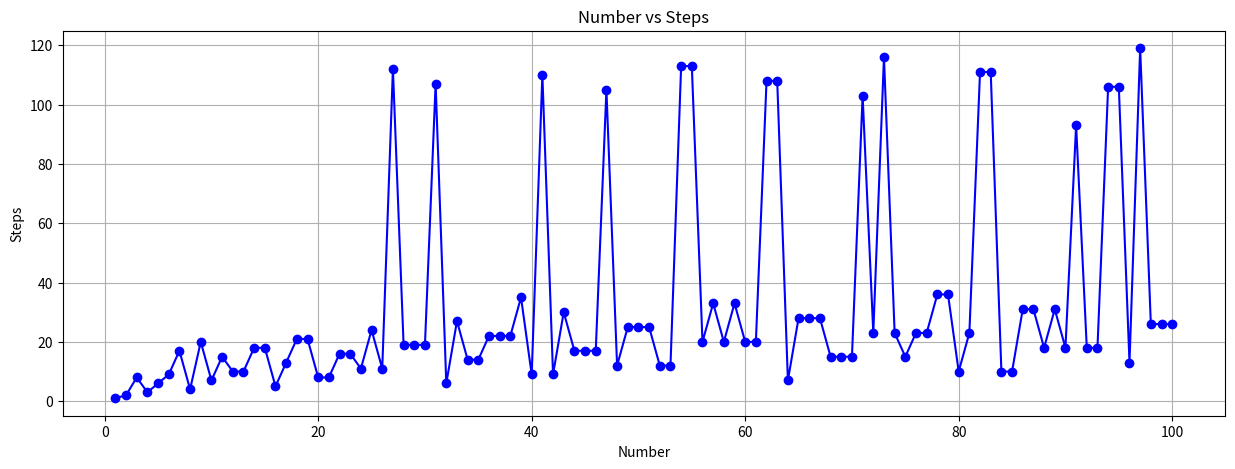

Reproduce this figure in Python.
import matplotlib.pyplot as plt

def collatz(num):
  if (type(num) is not int) or (num < 1):
    print(num)
    raise ValueError("Input can be only positve integer.")

  seq = [num]
  while num != 1:
    if num%2 == 0:
      num //= 2
    else:
      num = (3*num)+1
      
    seq.append(num)

  return len(seq)


def visualize(data):
    x_values = list(data.keys())
    y_values = list(data.values())

    plt.figure(figsize=(15, 5))
    plt.plot(x_values, y_values, marker='o', linestyle='-', color='b')

    plt.xlabel("Number")
    plt.ylabel("Steps")
    plt.title("Number vs Steps")

    plt.grid(True)
    plt.show()

    return True

num_step_map = {}
try:
  for n in range(1, 101):
    list_len = collatz(n)
    num_step_map[n] = list_len

  visualize(num_step_map)

except ValueError as e:
  print(e)

